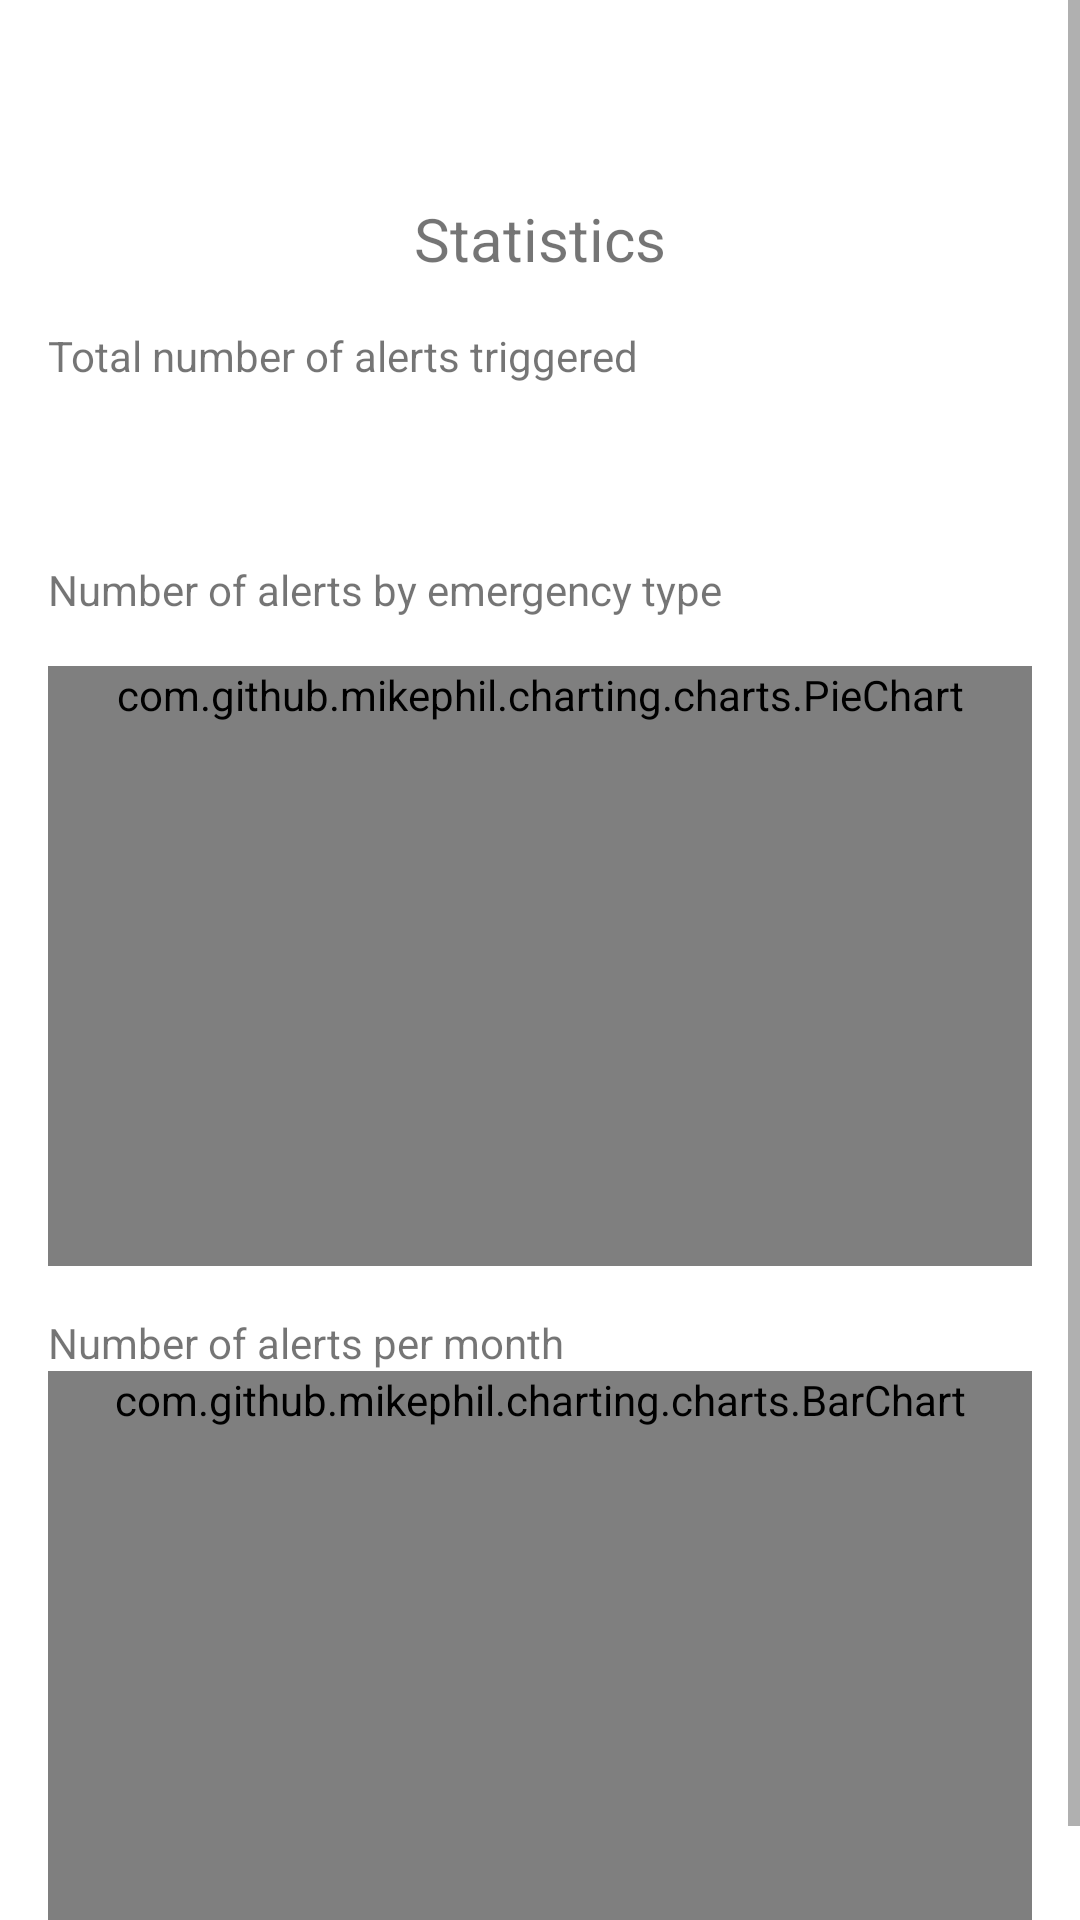

Here is an Android app screen rendered from its layout file. Give the layout XML and the strings, colors and styles it references.
<!-- AndroidManifest.xml: application theme AppTheme -->
<!-- res/layout/fragment_stats.xml -->
<?xml version="1.0" encoding="utf-8"?>
<ScrollView xmlns:android="http://schemas.android.com/apk/res/android"
    xmlns:tools="http://schemas.android.com/tools"
    android:layout_width="match_parent"
    android:layout_height="match_parent"
    android:textAlignment="center"
    tools:context=".StatsFragment">

    <LinearLayout
        android:layout_width="match_parent"
        android:layout_height="wrap_content"
        android:layout_marginTop="50dp"
        android:orientation="vertical"
        android:padding="16dp">

        <TextView
            android:id="@+id/textViewTitleStats"
            android:layout_width="match_parent"
            android:layout_height="wrap_content"
            android:layout_gravity="center_horizontal"
            android:layout_marginBottom="16dp"
            android:layout_weight="1"
            android:text="@string/stats_title"
            android:textAlignment="center"
            android:textSize="20sp" />

        <TextView
            android:id="@+id/textViewsOverallStatsTitle"
            android:layout_width="match_parent"
            android:layout_height="wrap_content"
            android:layout_gravity="center_horizontal"
            android:layout_marginBottom="16dp"
            android:layout_weight="1"
            android:text="@string/overall_stats_title" />

        <TextView
            android:id="@+id/textViewsOverallStatsNumber"
            android:layout_width="match_parent"
            android:layout_height="wrap_content"
            android:layout_gravity="center_horizontal"
            android:layout_marginBottom="16dp"
            android:layout_weight="1"
            android:fontFamily="sans-serif-medium"
            android:textAlignment="center"
            android:textSize="20sp" />

        <TextView
            android:id="@+id/textViewsStatsByType"
            android:layout_width="match_parent"
            android:layout_height="wrap_content"
            android:layout_gravity="center_horizontal"
            android:layout_marginBottom="16dp"
            android:layout_weight="1"
            android:text="@string/stats_per_type" />

        <com.github.mikephil.charting.charts.PieChart
            android:id="@+id/pieChart"
            android:layout_width="match_parent"
            android:layout_height="wrap_content"
            android:layout_marginBottom="16dp"
            android:minHeight="200dp">

        </com.github.mikephil.charting.charts.PieChart>

        <TextView
            android:id="@+id/textViewsStatsByType3"
            android:layout_width="match_parent"
            android:layout_height="wrap_content"
            android:layout_gravity="center_horizontal"
            android:layout_weight="1"
            android:text="@string/stats_per_month" />

        <com.github.mikephil.charting.charts.BarChart
            android:id="@+id/barChart"
            android:layout_width="match_parent"
            android:layout_height="wrap_content"
            android:minHeight="200dp">

        </com.github.mikephil.charting.charts.BarChart>


    </LinearLayout>

</ScrollView>
<!-- resources referenced by this layout -->
<resources>
  <string name="overall_stats_title">Total number of alerts triggered</string>
  <string name="stats_per_month">Number of alerts per month</string>
  <string name="stats_per_type">Number of alerts by emergency type</string>
  <string name="stats_title">Statistics</string>
  <style name="AppTheme" parent="Theme.MaterialComponents.DayNight.NoActionBar">
          
          <item name="colorPrimary">@color/colorPrimary</item>
          <item name="colorPrimaryDark">@color/colorPrimaryDark</item>
          <item name="colorAccent">#6E9E98</item>
          
      </style>
  <color name="colorPrimary">#0073EE</color>
  <color name="colorPrimaryDark">#0048B3</color>
</resources>
